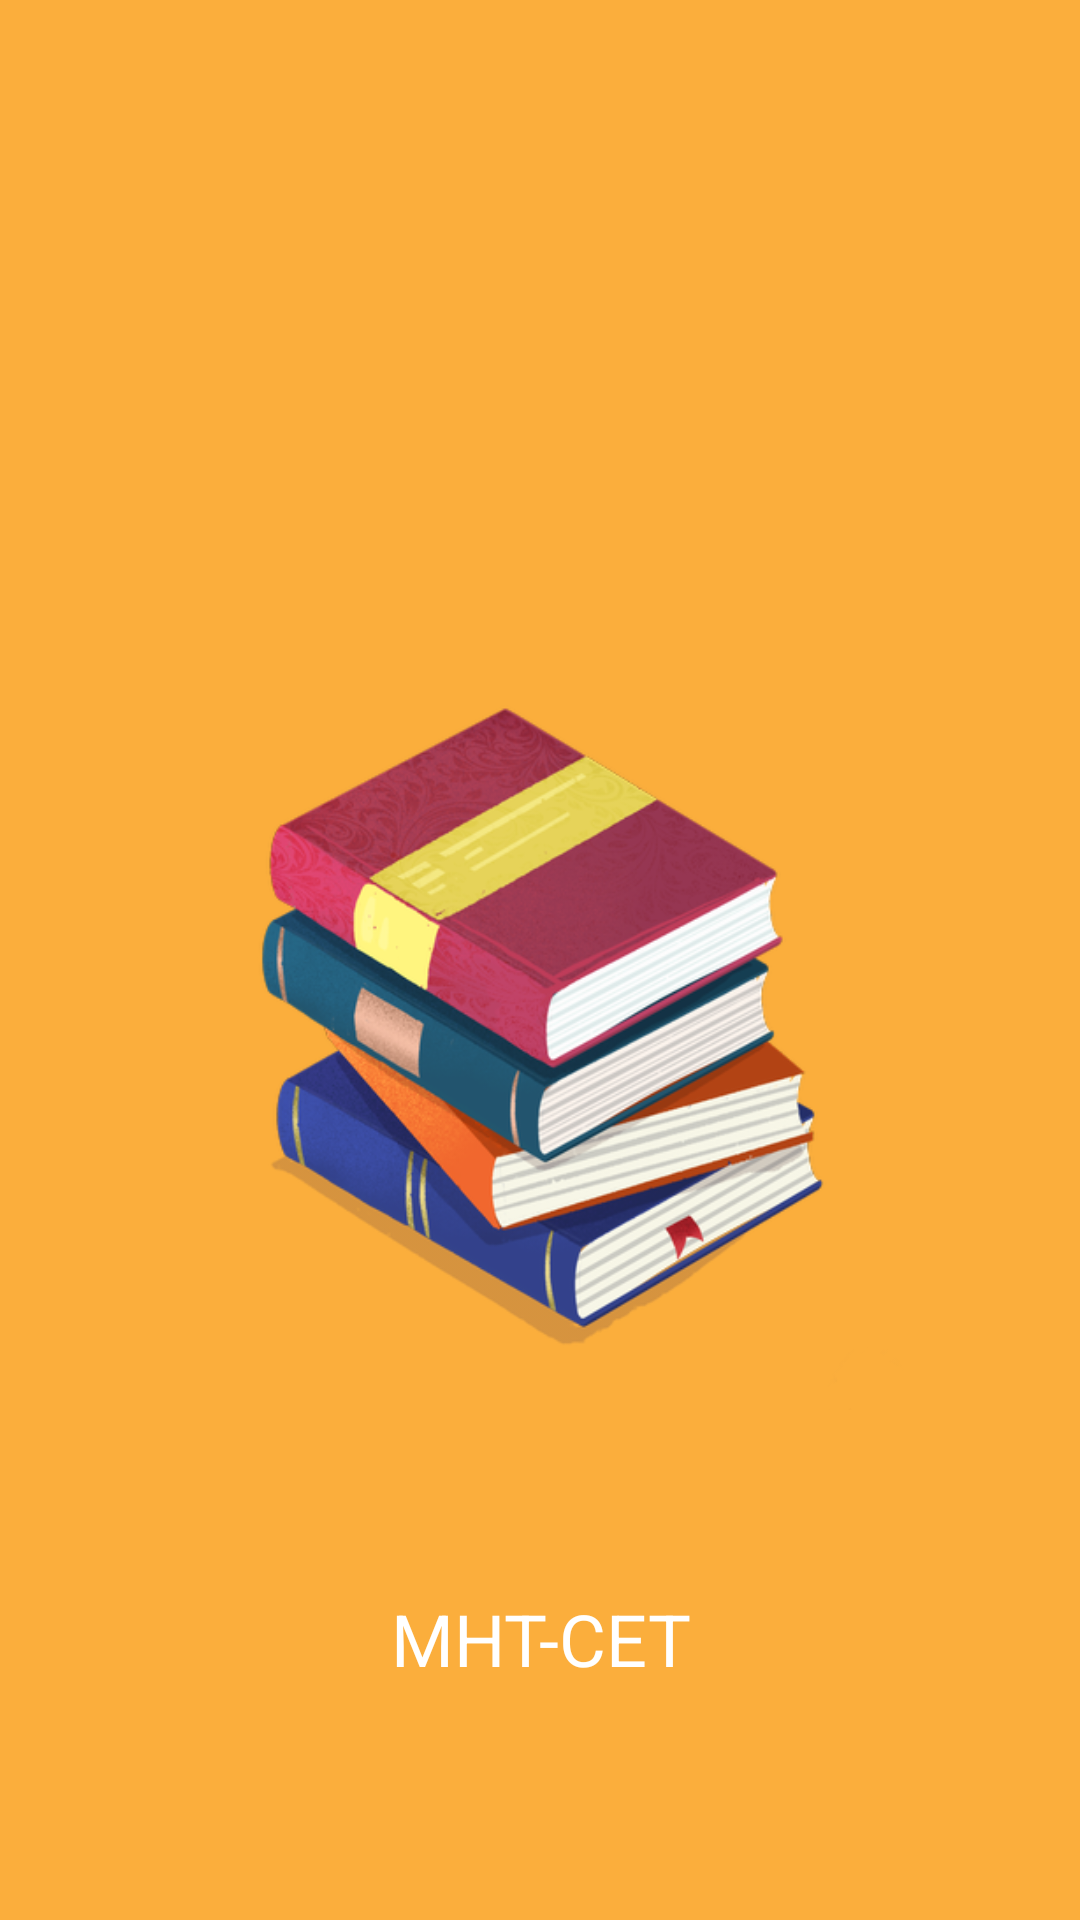

Produce the Android XML layout that renders to this screen, including the resource entries it uses.
<!-- AndroidManifest.xml: application theme Theme.FinalProject2 -->
<!-- res/layout/activity_splash.xml -->
<?xml version="1.0" encoding="utf-8"?>
<androidx.constraintlayout.widget.ConstraintLayout xmlns:android="http://schemas.android.com/apk/res/android"
    xmlns:app="http://schemas.android.com/apk/res-auto"
    xmlns:tools="http://schemas.android.com/tools"
    android:layout_width="match_parent"
    android:layout_height="match_parent"
    android:layout_gravity="center"
    android:background="@color/purple_700"
    tools:context="sanjay.mhtcet.finalproject2.SplashActivity">
    <ImageView
        android:contentDescription="@string/app_name"
        android:id="@+id/imageView2"
        android:layout_width="300dp"
        android:layout_height="300dp"
        android:src="@drawable/stack_of_books"
        app:layout_constraintBottom_toBottomOf="parent"
        app:layout_constraintEnd_toEndOf="parent"
        app:layout_constraintStart_toStartOf="parent"
        app:layout_constraintTop_toTopOf="parent"/>
    <TextView
        android:id="@+id/app_name"
        android:layout_width="match_parent"
        android:layout_height="wrap_content"
        android:layout_marginTop="60dp"
        android:gravity="center"
        android:text="@string/app_name"
        android:textAlignment="center"
        android:textColor="@color/white"
        android:textSize="24sp"
        app:layout_constraintEnd_toEndOf="parent"
        app:layout_constraintStart_toStartOf="parent"
        app:layout_constraintTop_toBottomOf="@+id/imageView2" />

</androidx.constraintlayout.widget.ConstraintLayout>
<!-- resources referenced by this layout -->
<resources>
  <color name="purple_700">#FBAE3C</color>
  <color name="white">#FFFFFFFF</color>
  <!-- drawable stack_of_books: png bitmap (drawable-xxhdpi, 173291 bytes) -->
  <string name="app_name">MHT-CET</string>
  <style name="Theme.FinalProject2" parent="Theme.AppCompat.Light.NoActionBar">
          
          <item name="colorPrimary">@color/purple_500</item>
          <item name="colorPrimaryVariant">@color/purple_700</item>
          <item name="colorOnPrimary">@color/white</item>
          
          <item name="colorSecondary">@color/teal_200</item>
          <item name="colorSecondaryVariant">@color/teal_700</item>
          <item name="colorOnSecondary">@color/black</item>
          
          <item name="android:statusBarColor" tools:targetApi="l">?attr/colorPrimaryVariant</item>
          
      </style>
  <color name="purple_500">#FBAE3C</color>
  <color name="teal_200">#FF03DAC5</color>
  <color name="teal_700">#FF018786</color>
  <color name="black">#FF000000</color>
</resources>
